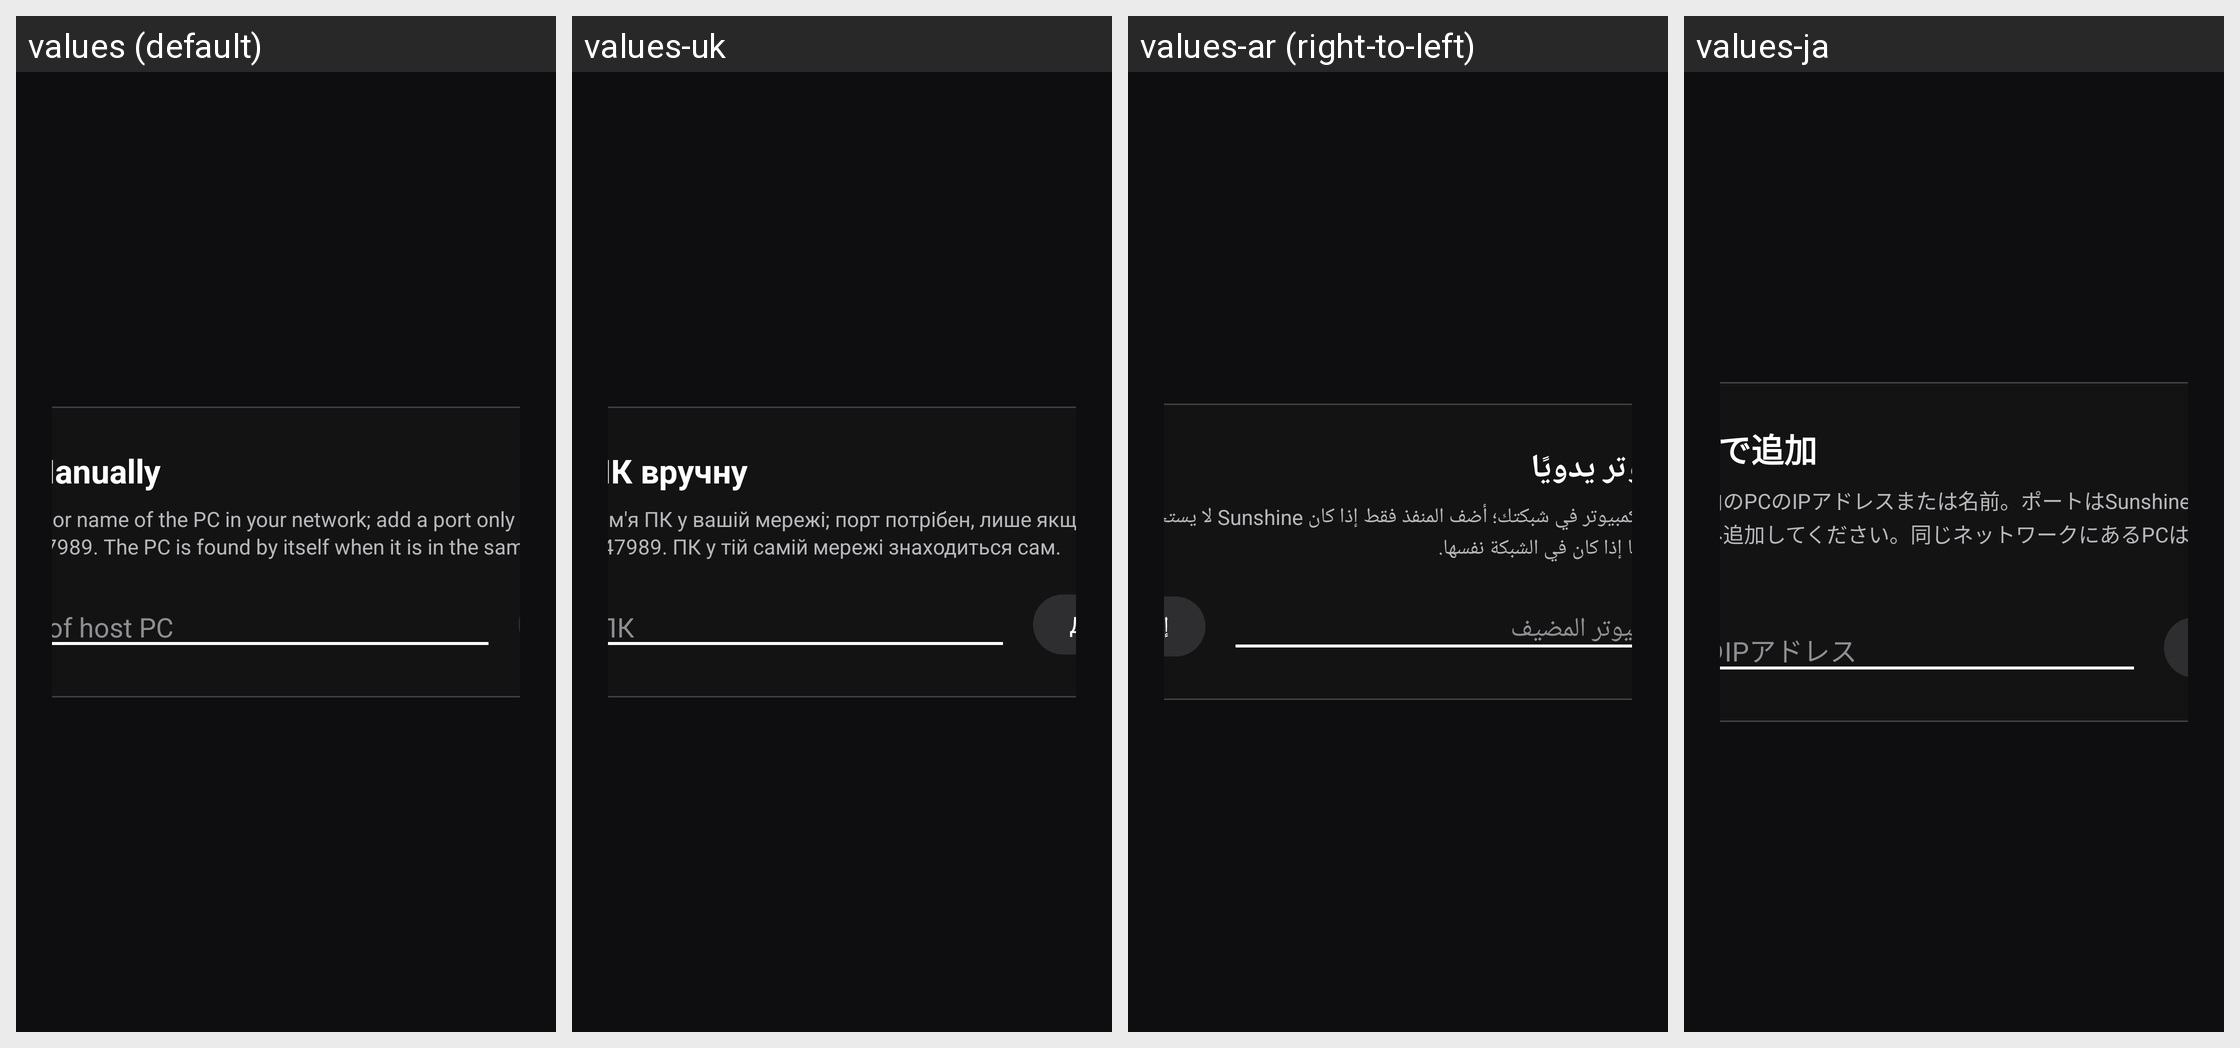

Locale-by-locale string values for the Android screen shown in this grid:
Android screen res/layout/activity_add_computer_manually.xml rendered under 4 locales, left to right: values (default), values-uk, values-ar (right-to-left), values-ja. Device: Nexus 5 (rendered at 1080×1920; each locale shown at half size, 540×960, under a caption strip naming it); theme AppTheme.
Other locales in the repository, not shown: values-bg, values-cs, values-da, values-de, values-el, values-eo, values-es, values-fa, values-fi, values-fr, values-hi, values-hu, values-in, values-it, values-iw, values-ko, values-nb, values-nb-rNO, values-nl, values-pl, values-pt, values-pt-rBR, values-ro, values-ru, values-sv, values-th, values-tr, values-vi, values-zh-rCN, values-zh-rTW.
Strings drawn on this screen, with the default value and each locale's value (text and hints the layout hard-codes, and strings that could not be matched under every locale, appear in the picture but are not listed):

title_add_pc
  values: Add PC Manually
  values-uk: Додати ПК вручну
  values-ar: إضافة كمبيوتر يدويًا
  values-ja: PCを手動で追加

main_add_pc_message
  values: The IP address or name of the PC in your network; add a port only if Sunshine does not use 47989. The PC is found by itself when it is in the same network.
  values-uk: IP-адреса або ім'я ПК у вашій мережі; порт потрібен, лише якщо Sunshine працює не на 47989. ПК у тій самій мережі знаходиться сам.
  values-ar: عنوان IP أو اسم الكمبيوتر في شبكتك؛ أضف المنفذ فقط إذا كان Sunshine لا يستخدم 47989. يُعثر على الكمبيوتر تلقائيًا إذا كان في الشبكة نفسها.
  values-ja: ネットワーク内のPCのIPアドレスまたは名前。ポートはSunshineが47989以外を使う場合のみ追加してください。同じネットワークにあるPCは自動的に見つかります。

ip_hint
  values: IP address of host PC
  values-uk: IP-адреса ПК
  values-ar: عنوان IP للكمبيوتر المضيف
  values-ja: ホストPCのIPアドレス
